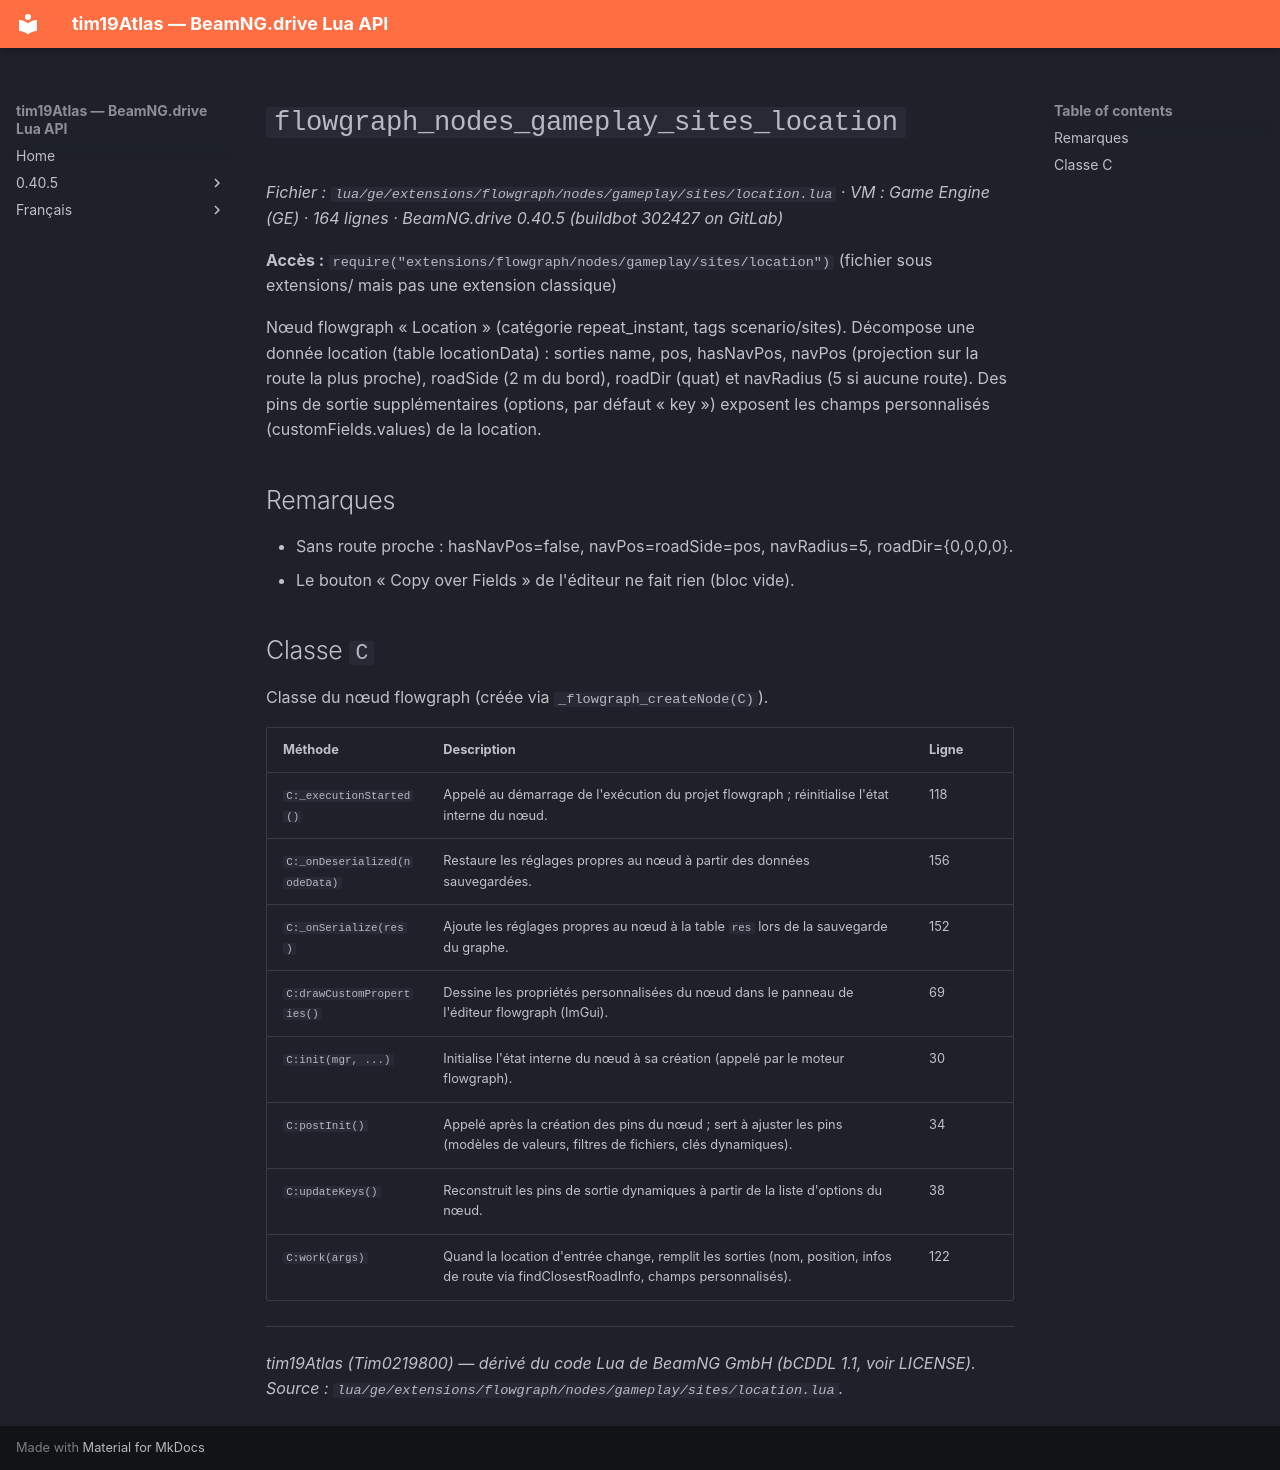

repository: Tim0219800/beamng-lua-atlas · page: fr/0.40.5/ge/extensions/flowgraph/nodes/gameplay/sites/location.html · generator: mkdocs

# `flowgraph_nodes_gameplay_sites_location`

*Fichier : `lua/ge/extensions/flowgraph/nodes/gameplay/sites/location.lua` · VM : Game Engine (GE) · 164 lignes · BeamNG.drive 0.40.5 (buildbot 302427 on GitLab)*

**Accès :** `require("extensions/flowgraph/nodes/gameplay/sites/location")` (fichier sous extensions/ mais pas une extension classique)

Nœud flowgraph « Location » (catégorie repeat_instant, tags scenario/sites). Décompose une donnée location (table locationData) : sorties name, pos, hasNavPos, navPos (projection sur la route la plus proche), roadSide (2 m du bord), roadDir (quat) et navRadius (5 si aucune route). Des pins de sortie supplémentaires (options, par défaut « key ») exposent les champs personnalisés (customFields.values) de la location.

## Remarques

- Sans route proche : hasNavPos=false, navPos=roadSide=pos, navRadius=5, roadDir={0,0,0,0}.
- Le bouton « Copy over Fields » de l'éditeur ne fait rien (bloc vide).

## Classe `C`

Classe du nœud flowgraph (créée via `_flowgraph_createNode(C)`).

| Méthode | Description | Ligne |
|---|---|---|
| `C:_executionStarted()` | Appelé au démarrage de l'exécution du projet flowgraph ; réinitialise l'état interne du nœud. | 118 |
| `C:_onDeserialized(nodeData)` | Restaure les réglages propres au nœud à partir des données sauvegardées. | 156 |
| `C:_onSerialize(res)` | Ajoute les réglages propres au nœud à la table `res` lors de la sauvegarde du graphe. | 152 |
| `C:drawCustomProperties()` | Dessine les propriétés personnalisées du nœud dans le panneau de l'éditeur flowgraph (ImGui). | 69 |
| `C:init(mgr, ...)` | Initialise l'état interne du nœud à sa création (appelé par le moteur flowgraph). | 30 |
| `C:postInit()` | Appelé après la création des pins du nœud ; sert à ajuster les pins (modèles de valeurs, filtres de fichiers, clés dynamiques). | 34 |
| `C:updateKeys()` | Reconstruit les pins de sortie dynamiques à partir de la liste d'options du nœud. | 38 |
| `C:work(args)` | Quand la location d'entrée change, remplit les sorties (nom, position, infos de route via findClosestRoadInfo, champs personnalisés). | 122 |

---
*tim19Atlas (Tim0219800) — dérivé du code Lua de BeamNG GmbH (bCDDL 1.1, voir LICENSE). Source : `lua/ge/extensions/flowgraph/nodes/gameplay/sites/location.lua`.*
